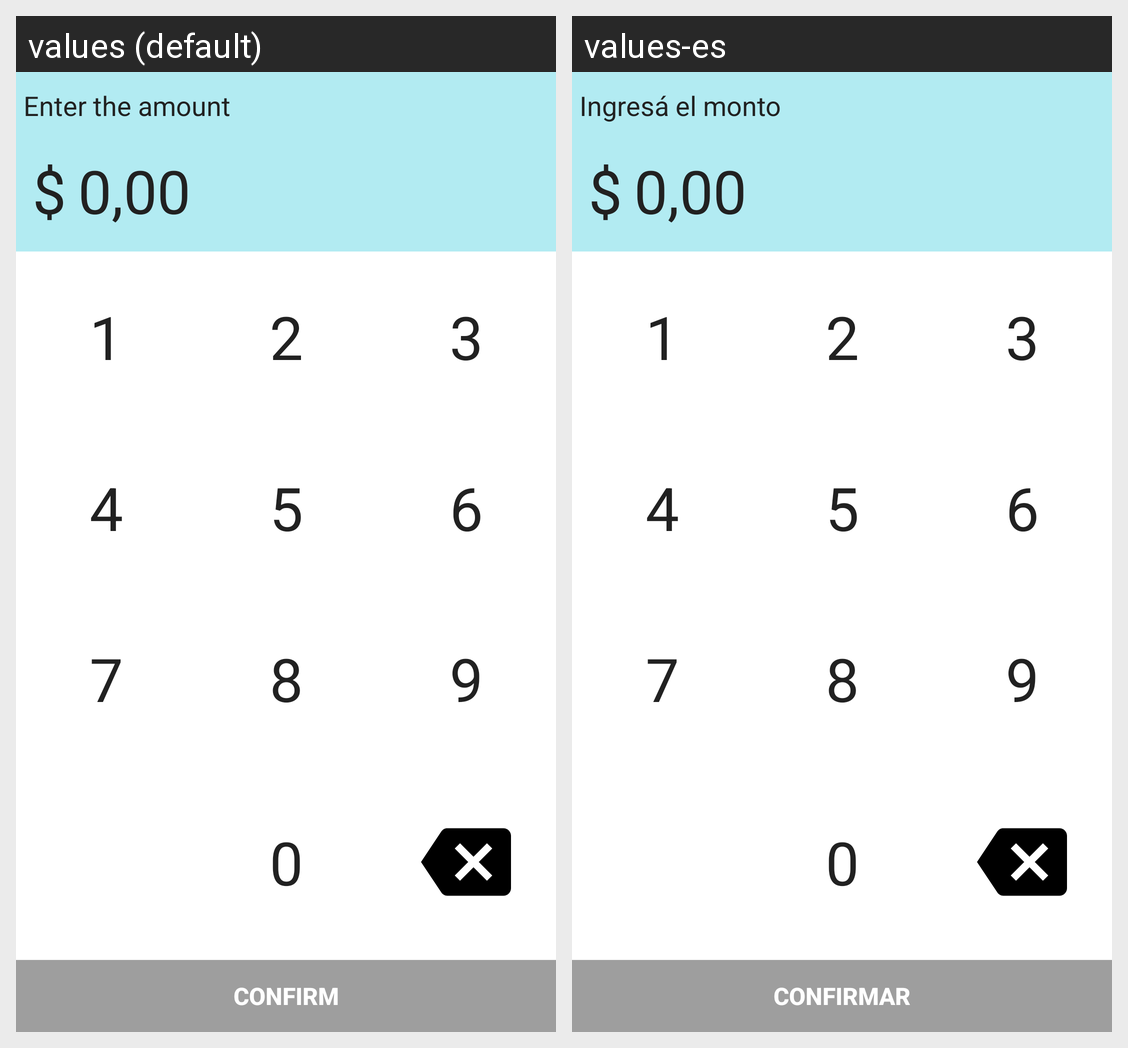

Translations of the strings shown on this Android screen, per locale in the grid:
Android screen res/layout/fragment_amount_new.xml rendered under 2 locales, left to right: values (default), values-es. Device: Nexus 5 (rendered at 1080×1920; each locale shown at half size, 540×960, under a caption strip naming it); theme AppTheme.
Strings drawn on this screen, with the default value and each locale's value (text and hints the layout hard-codes, and strings that could not be matched under every locale, appear in the picture but are not listed):

amount_input
  values: Enter the amount
  values-es: Ingresá el monto

ars
  values: $
  values-es: $

amount_holder
  values: 0,00
  values-es: 0,00

one
  values: 1
  values-es: 1

two
  values: 2
  values-es: 2

three
  values: 3
  values-es: 3

four
  values: 4
  values-es: 4

five
  values: 5
  values-es: 5

six
  values: 6
  values-es: 6

seven
  values: 7
  values-es: 7

eight
  values: 8
  values-es: 8

nine
  values: 9
  values-es: 9

zero
  values: 0
  values-es: 0

confirm
  values: Confirm
  values-es: Confirmar
